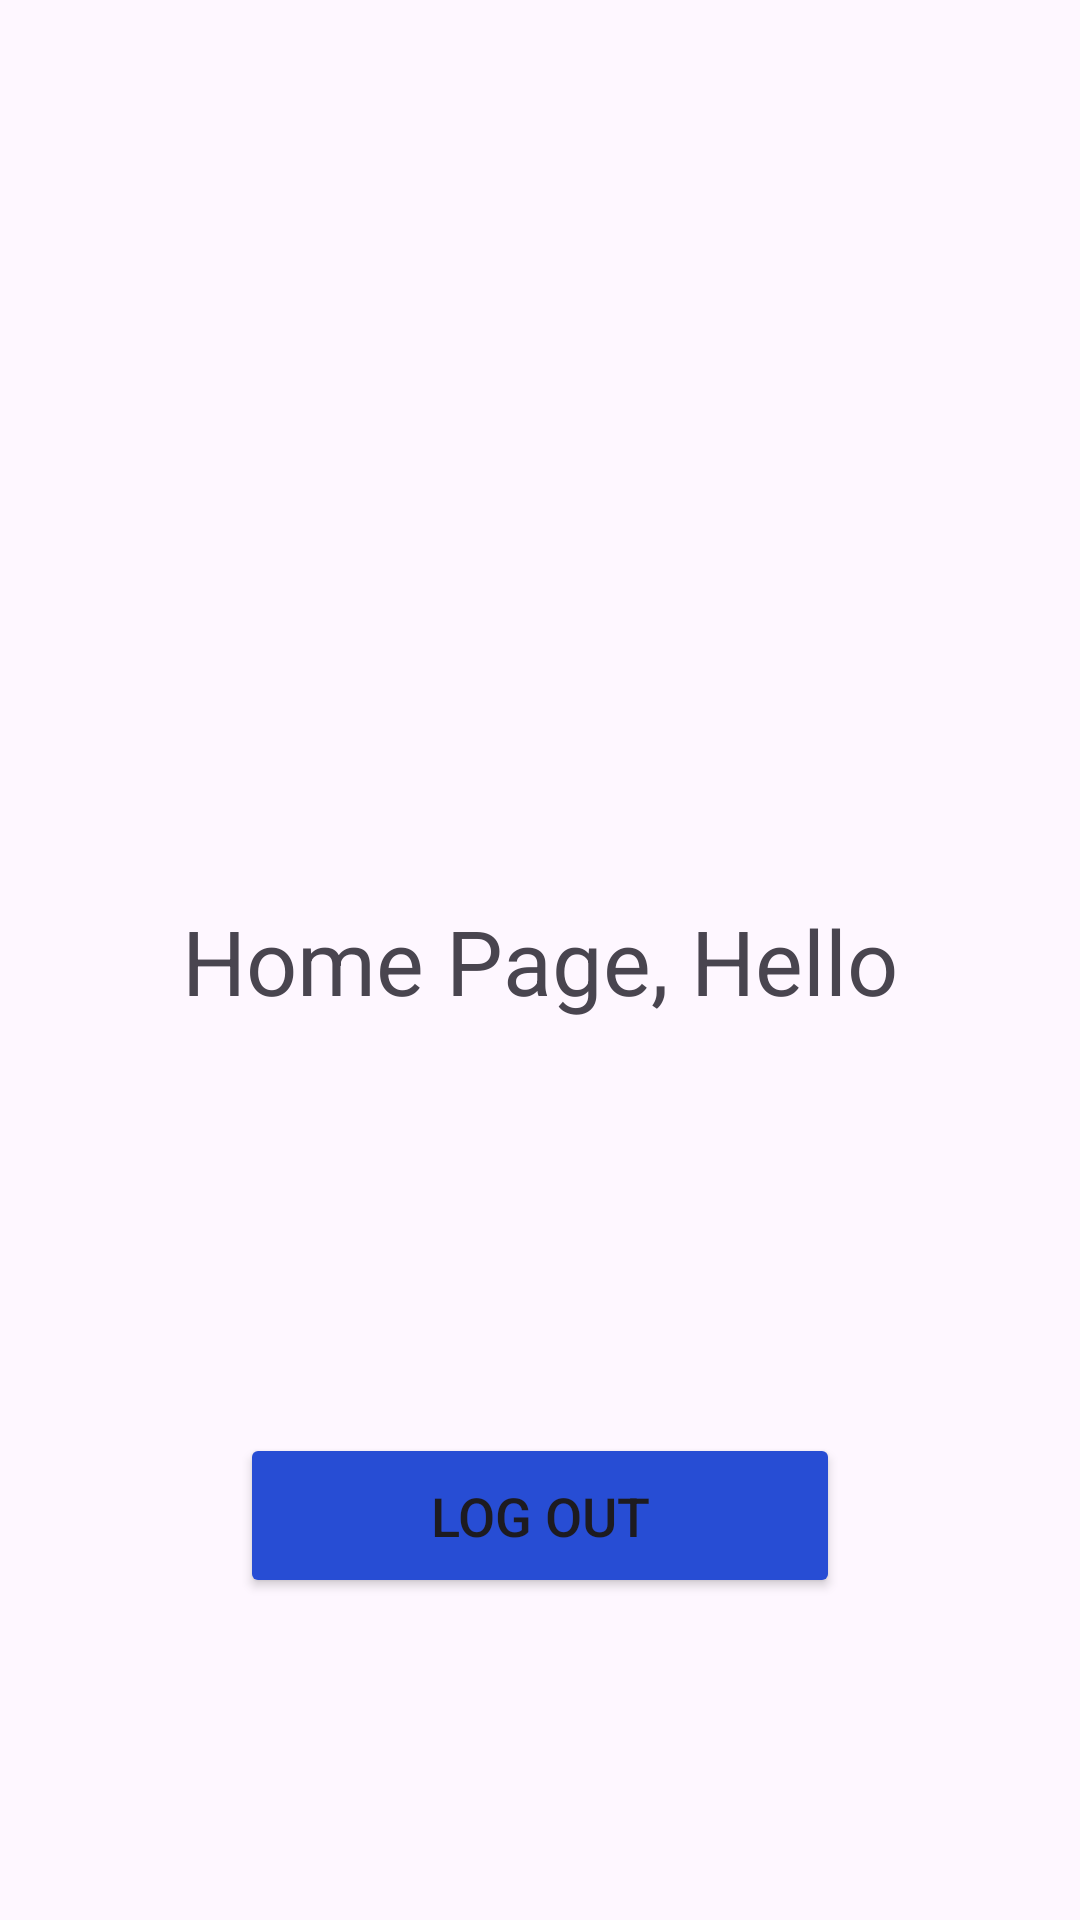

The Android layout XML behind this screen, and the referenced resources:
<!-- AndroidManifest.xml: application theme Theme.LoginBySqlite -->
<!-- res/layout/activity_main.xml -->
<?xml version="1.0" encoding="utf-8"?>
<androidx.constraintlayout.widget.ConstraintLayout xmlns:android="http://schemas.android.com/apk/res/android"
    xmlns:app="http://schemas.android.com/apk/res-auto"
    xmlns:tools="http://schemas.android.com/tools"
    android:layout_width="match_parent"
    android:layout_height="match_parent"
    tools:context=".MainActivity">

    <TextView
        android:id="@+id/textView"
        android:layout_width="wrap_content"
        android:layout_height="wrap_content"
        android:text="Home Page, Hello"
        android:textSize="30sp"
        app:layout_constraintBottom_toBottomOf="parent"
        app:layout_constraintEnd_toEndOf="parent"
        app:layout_constraintStart_toStartOf="parent"
        app:layout_constraintTop_toTopOf="parent" />

    <Button
        android:id="@+id/log_out_button"
        android:layout_width="200dp"
        android:layout_height="55dp"
        android:layout_marginTop="30dp"
        android:backgroundTint="@color/blue"
        android:text="log out"
        android:textSize="18sp"
        app:cornerRadius="30dp"
        app:layout_constraintBottom_toBottomOf="parent"
        app:layout_constraintEnd_toEndOf="parent"
        app:layout_constraintStart_toStartOf="parent"
        app:layout_constraintTop_toBottomOf="@+id/textView" />

</androidx.constraintlayout.widget.ConstraintLayout>
<!-- resources referenced by this layout -->
<resources>
  <color name="blue">#274DD4</color>
  <style name="Theme.LoginBySqlite" parent="Base.Theme.LoginBySqlite" />
  <style name="Base.Theme.LoginBySqlite" parent="Theme.Material3.DayNight.NoActionBar">
          
          
      </style>
</resources>
